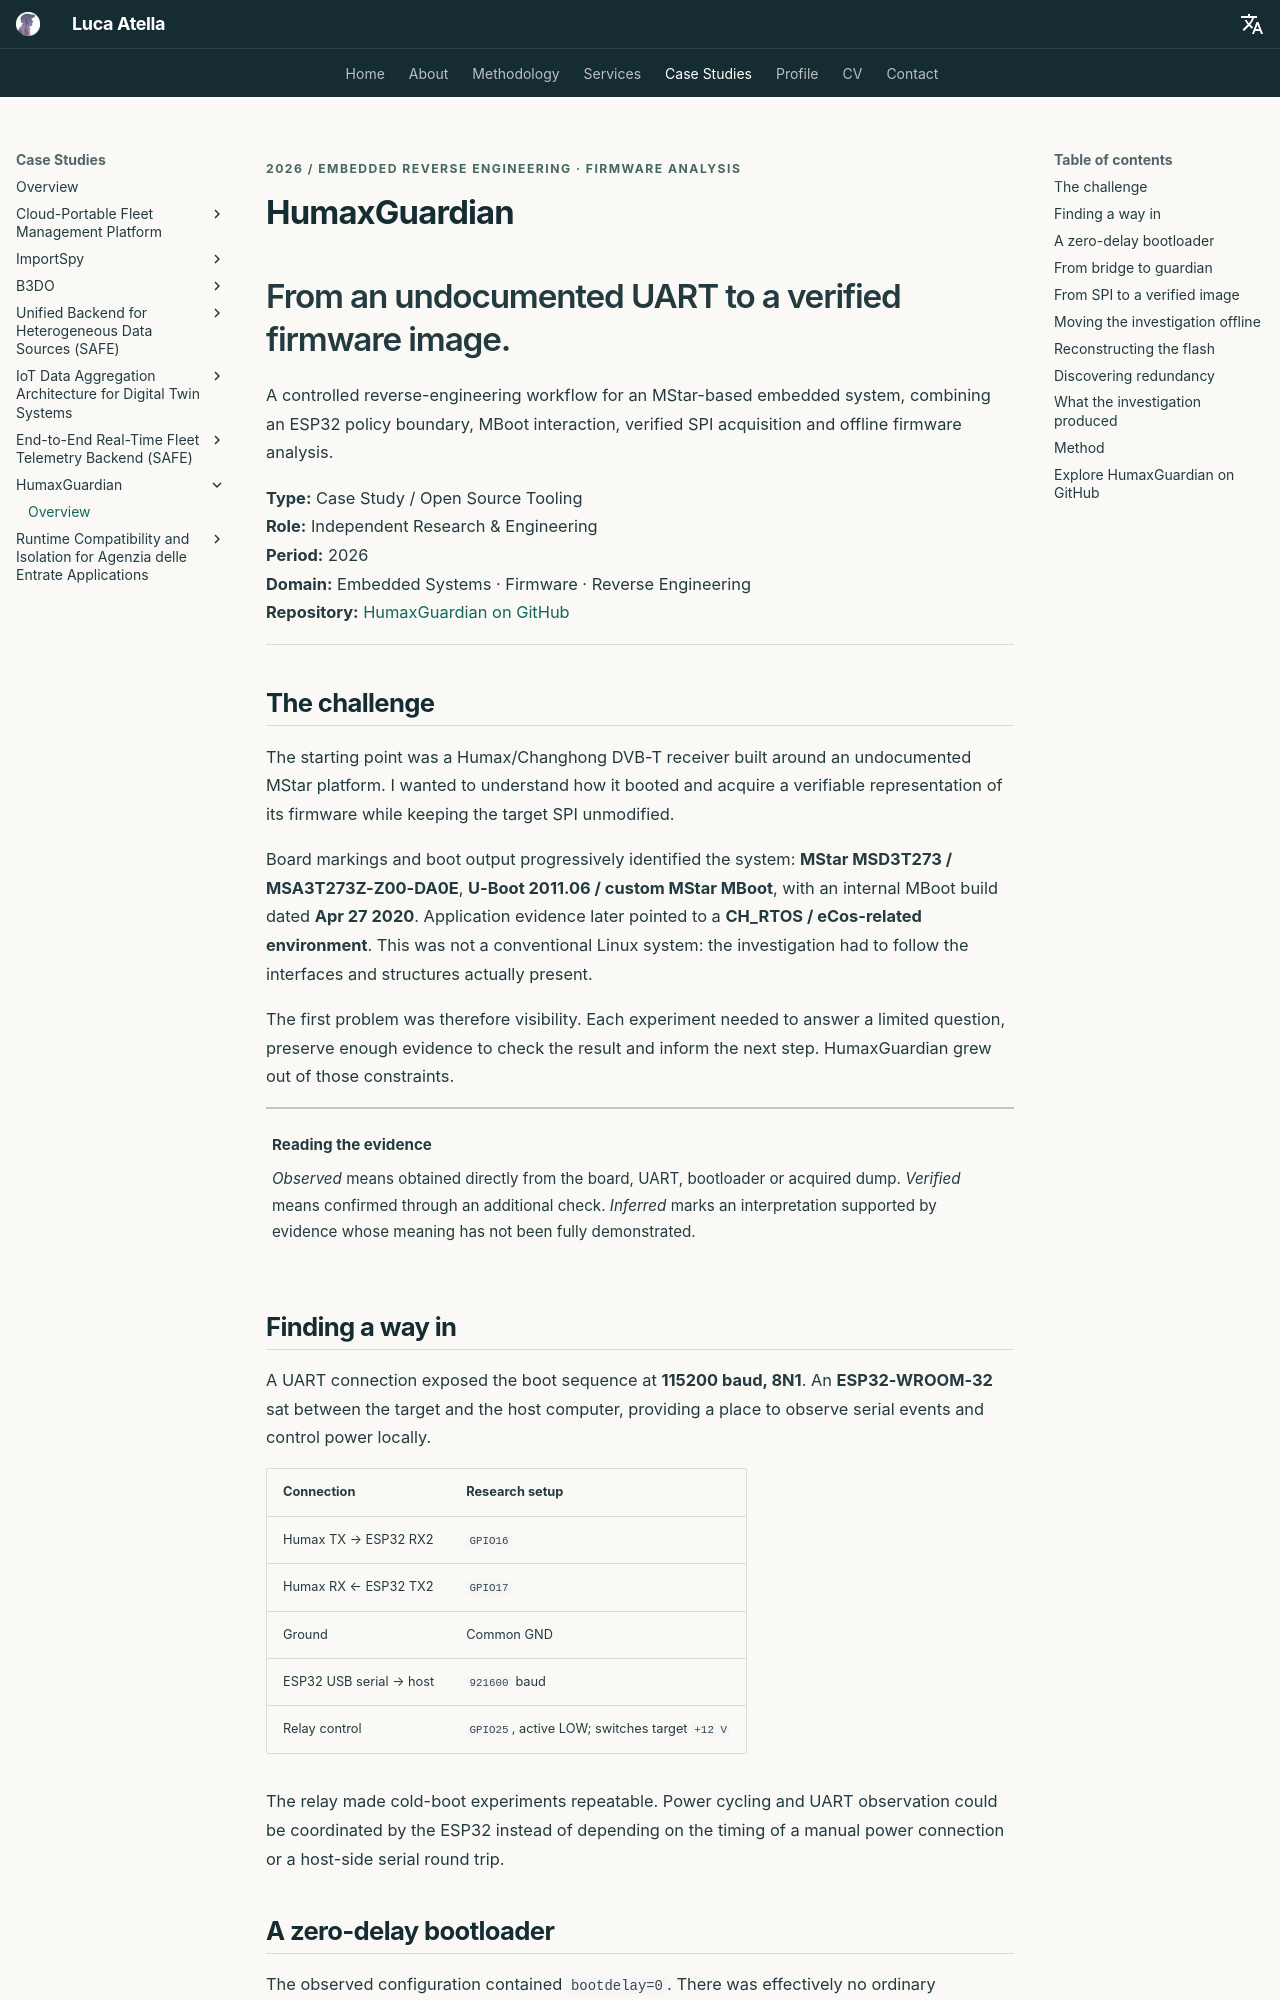

repository: atellaluca/atellaluca · page: case-studies/humax-guardian/index.html · generator: mkdocs

---
title: "HumaxGuardian | Embedded Reverse Engineering & Firmware Analysis"
description: "A 2026 case study by Luca Atella: from an undocumented MStar UART to ESP32 command policy, verified SPI acquisition and offline firmware analysis."
image: "assets/luca-atella-software-architect-backend-platform-engineer.png"
image_alt: "Luca Atella — embedded reverse engineering and firmware analysis"
schema_type: "TechArticle"
date: "2026-09-19"
---

<p class="portfolio-eyebrow">2026 / EMBEDDED REVERSE ENGINEERING · FIRMWARE ANALYSIS</p>

# HumaxGuardian

<p class="portfolio-lead">From an undocumented UART to a verified firmware image.</p>

A controlled reverse-engineering workflow for an MStar-based embedded system, combining an ESP32 policy boundary, MBoot interaction, verified SPI acquisition and offline firmware analysis.

**Type:** Case Study / Open Source Tooling<br>
**Role:** Independent Research & Engineering<br>
**Period:** 2026<br>
**Domain:** Embedded Systems · Firmware · Reverse Engineering<br>
**Repository:** [HumaxGuardian on GitHub](https://github.com/atellaluca/humax-mstar-guardian)

---

## The challenge

The starting point was a Humax/Changhong DVB-T receiver built around an undocumented MStar platform. I wanted to understand how it booted and acquire a verifiable representation of its firmware while keeping the target SPI unmodified.

Board markings and boot output progressively identified the system: **MStar MSD3T273 / MSA3T273Z-Z00-DA0E**, **U-Boot 2011.06 / custom MStar MBoot**, with an internal MBoot build dated **Apr 27 2020**. Application evidence later pointed to a **CH_RTOS / eCos-related environment**. This was not a conventional Linux system: the investigation had to follow the interfaces and structures actually present.

The first problem was therefore visibility. Each experiment needed to answer a limited question, preserve enough evidence to check the result and inform the next step. HumaxGuardian grew out of those constraints.

<div class="portfolio-proof" markdown>
**Reading the evidence**

*Observed* means obtained directly from the board, UART, bootloader or acquired dump. *Verified* means confirmed through an additional check. *Inferred* marks an interpretation supported by evidence whose meaning has not been fully demonstrated.
</div>
